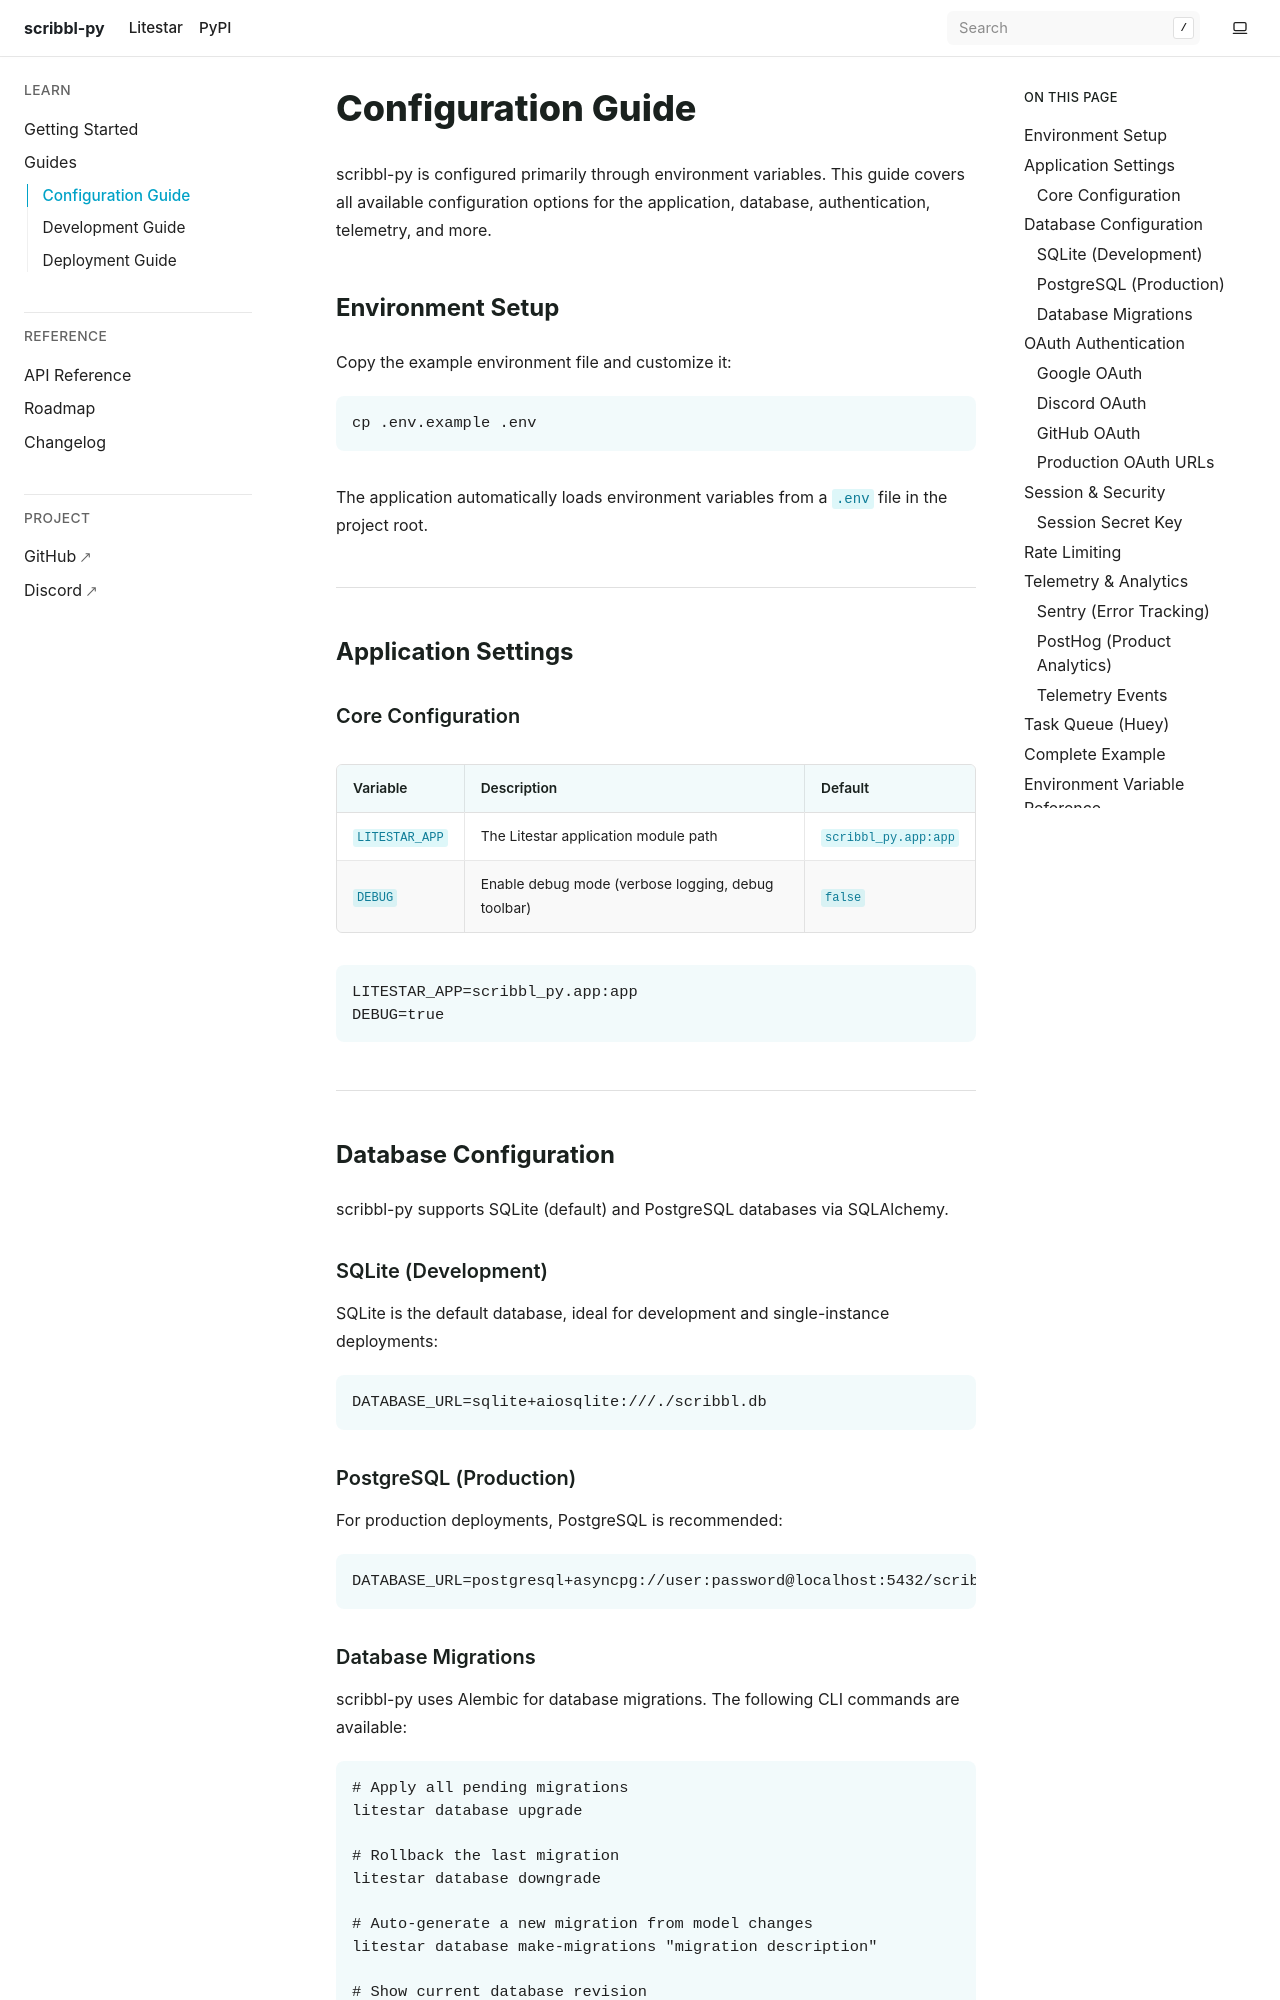

repository: JacobCoffee/litestar-scribble · page: pr-preview/pr-6/guides/configuration.html · generator: sphinx

# Configuration Guide

scribbl-py is configured primarily through environment variables. This guide covers all available
configuration options for the application, database, authentication, telemetry, and more.

## Environment Setup

Copy the example environment file and customize it:

```bash
cp .env.example .env
```

The application automatically loads environment variables from a `.env` file in the project root.

---

## Application Settings

### Core Configuration

| Variable | Description | Default |
|----------|-------------|---------|
| `LITESTAR_APP` | The Litestar application module path | `scribbl_py.app:app` |
| `DEBUG` | Enable debug mode (verbose logging, debug toolbar) | `false` |

```bash
LITESTAR_APP=scribbl_py.app:app
DEBUG=true
```

---

## Database Configuration

scribbl-py supports SQLite (default) and PostgreSQL databases via SQLAlchemy.

### SQLite (Development)

SQLite is the default database, ideal for development and single-instance deployments:

```bash
DATABASE_URL=sqlite+aiosqlite:///./scribbl.db
```

### PostgreSQL (Production)

For production deployments, PostgreSQL is recommended:

```bash
DATABASE_URL=postgresql+asyncpg://user:password@localhost:5432/scribbl
```

### Database Migrations

scribbl-py uses Alembic for database migrations. The following CLI commands are available:

```bash
# Apply all pending migrations
litestar database upgrade

# Rollback the last migration
litestar database downgrade

# Auto-generate a new migration from model changes
litestar database make-migrations "migration description"

# Show current database revision
litestar database show-current-revision
```

---
